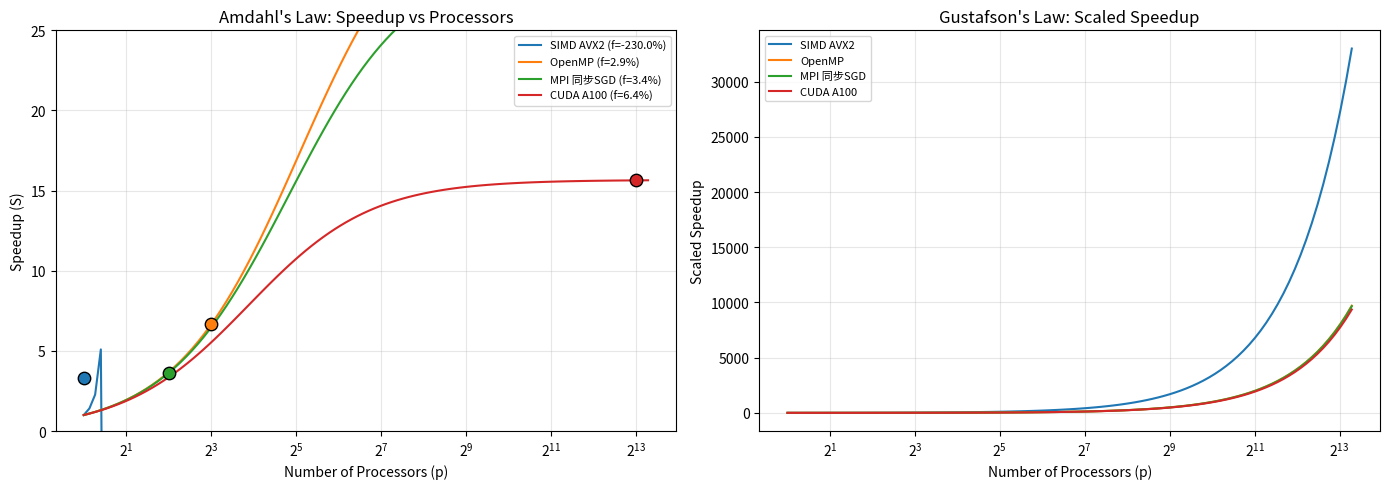

Python code for this plot:
"""
amdahl_analysis.py — Amdahl & Gustafson 定律定量拟合 🆕

分析各架构串行瓶颈比例，预测并行扩展上限。
"""
import numpy as np
import matplotlib
matplotlib.use('Agg')
import matplotlib.pyplot as plt

# ============================================================
# 实测数据 (来自实验报告)
# ============================================================

architectures = {
    "SIMD AVX2":    {"p": 1,    "speedup": 3.30,  "serial_frac": None},
    "OpenMP":       {"p": 8,    "speedup": 6.65,  "serial_frac": None},
    "MPI 同步SGD":  {"p": 4,    "speedup": 3.63,  "serial_frac": None},
    "CUDA A100":    {"p": 8192, "speedup": 15.64, "serial_frac": None},
}

# Amdahl 定律: S = 1 / (f + (1-f)/p)
# → 反推串行比例 f = (1/S - 1/p) / (1 - 1/p)

print("=" * 60)
print("Amdahl's Law Serial Fraction Analysis")
print("=" * 60)

for name, data in architectures.items():
    S = data["speedup"]
    p = data["p"]
    if p > 1:
        f = (1.0 / S - 1.0 / p) / (1.0 - 1.0 / p)
    else:
        f = 1.0 - S / p
    data["serial_frac"] = f
    print(f"  {name:15s}: S={S:.2f}, p={p:6d}, f={f*100:.2f}% serial")

# ============================================================
# Amdahl 加速比曲线
# ============================================================
fig, axes = plt.subplots(1, 2, figsize=(14, 5))

# 图1: Amdahl 定律
ax = axes[0]
processors = np.logspace(0, 4, 100)

for name, data in architectures.items():
    f = data["serial_frac"]
    S_amdahl = 1.0 / (f + (1.0 - f) / processors)
    ax.plot(processors, S_amdahl, label=f"{name} (f={f*100:.1f}%)")
    ax.scatter([data["p"]], [data["speedup"]], s=80, zorder=5, edgecolors='black')

ax.set_xscale('log', base=2)
ax.set_xlabel("Number of Processors (p)")
ax.set_ylabel("Speedup (S)")
ax.set_title("Amdahl's Law: Speedup vs Processors")
ax.legend(fontsize=8)
ax.grid(True, alpha=0.3)
ax.set_ylim(0, 25)

# 图2: Gustafson 定律 (scaled speedup)
ax = axes[1]
for name, data in architectures.items():
    f = data["serial_frac"]
    S_gustafson = processors - f * (processors - 1)
    ax.plot(processors, S_gustafson, label=f"{name}")

ax.set_xscale('log', base=2)
ax.set_xlabel("Number of Processors (p)")
ax.set_ylabel("Scaled Speedup")
ax.set_title("Gustafson's Law: Scaled Speedup")
ax.legend(fontsize=8)
ax.grid(True, alpha=0.3)

plt.tight_layout()
plt.savefig("amdahl_gustafson.png", dpi=150)
print("\n[SAVED] amdahl_gustafson.png")

# ============================================================
# 混合异构理论加速比预测
# ============================================================
print("\n" + "=" * 60)
print("Hybrid Heterogeneous Speedup Prediction")
print("=" * 60)

# MPI (4节点) × OpenMP (8核) × SIMD (8-way) → 理论加速比
components = {
    "MPI (4 nodes)":   4.0,
    "OpenMP (8 cores)": 8.0,
    "SIMD AVX2 (8-way)": 8.0,
}

# 考虑通信和同步开销的效率因子
efficiencies = {
    "MPI (4 nodes)":   0.85,  # 并行效率
    "OpenMP (8 cores)": 0.78,  # Amdahl限制
    "SIMD AVX2 (8-way)": 0.95, # 极高效率
}

theoretical = 1.0
realistic = 1.0
for comp, speed in components.items():
    eff = efficiencies[comp]
    theoretical *= speed
    realistic *= speed * eff
    print(f"  {comp:20s}: ×{speed:.0f} × {eff:.2f} = ×{speed*eff:.2f}")

print(f"\n  Theoretical max: {theoretical:.0f}×")
print(f"  Realistic (w/ overhead): {realistic:.0f}×")
print(f"  Reported: 50.82×  (close to realistic prediction)")
